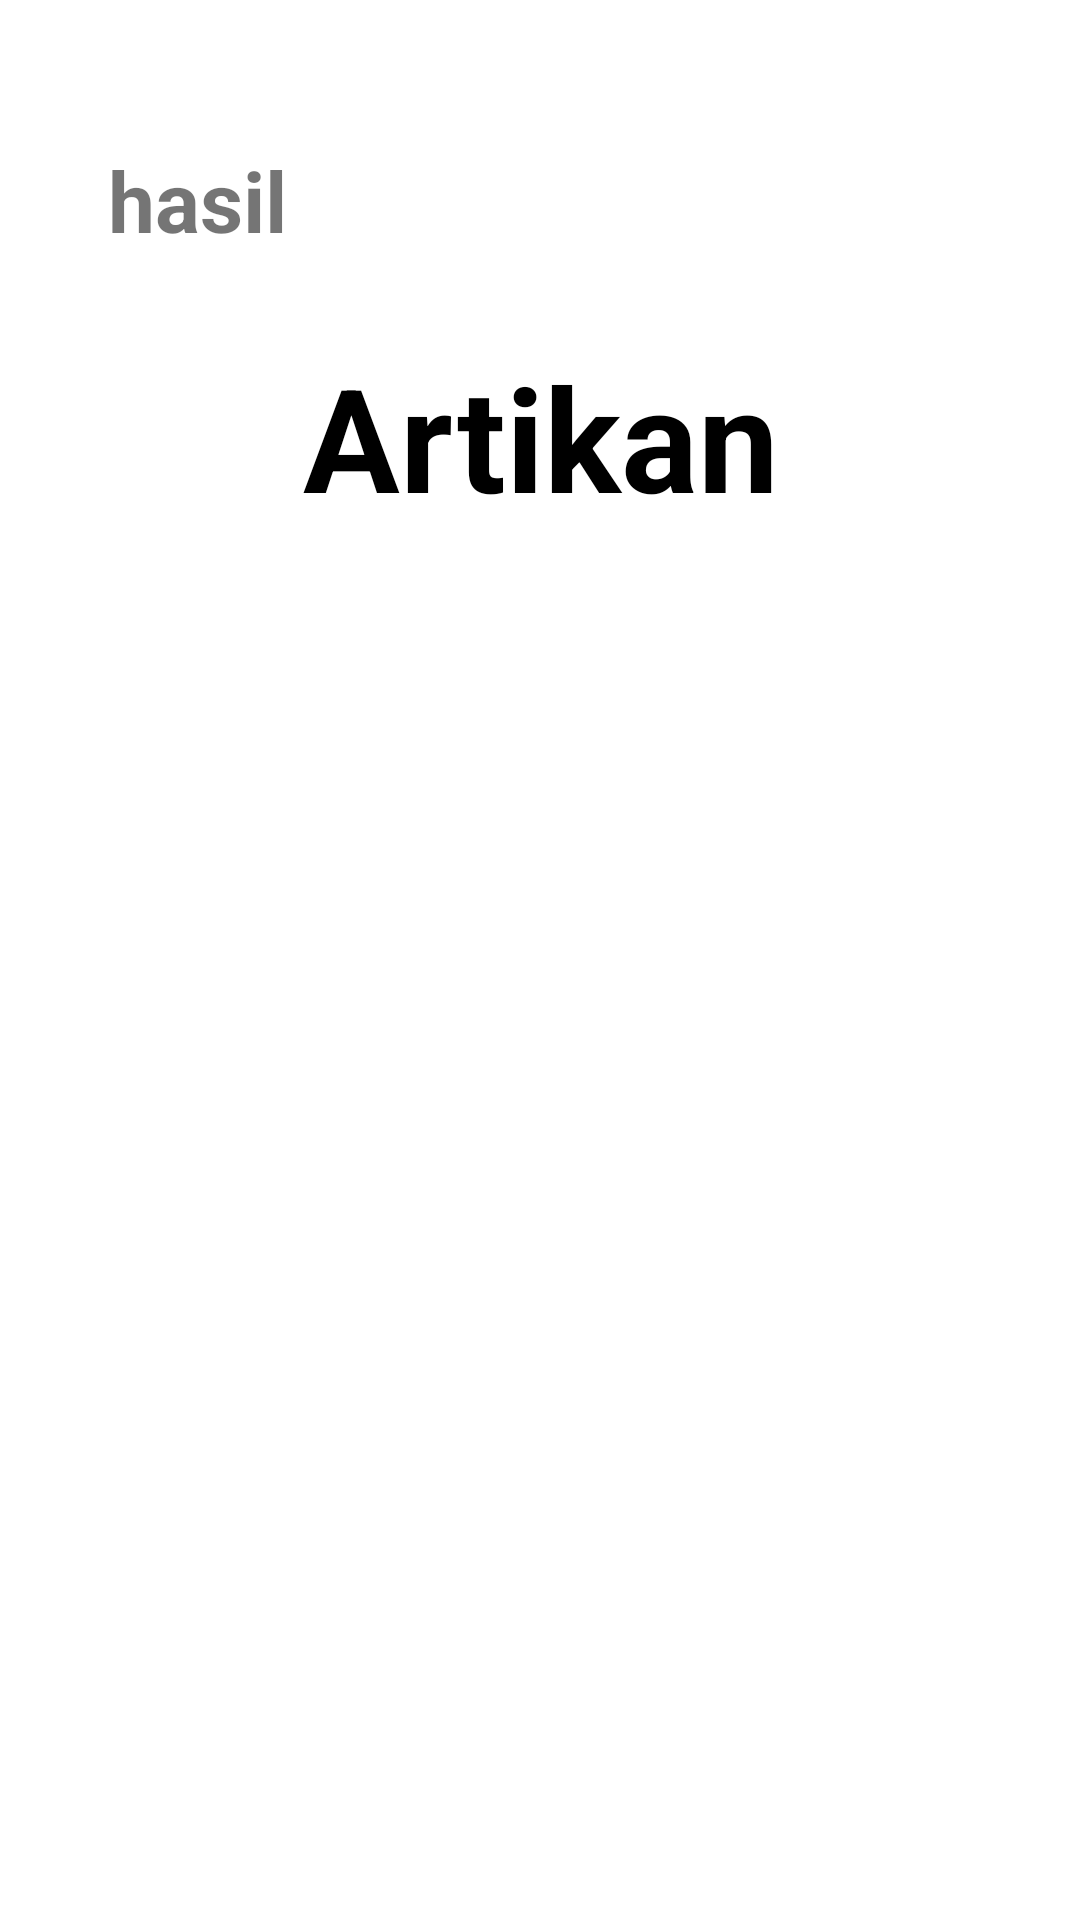

The Android layout XML behind this screen, and the referenced resources:
<!-- AndroidManifest.xml: application theme Theme.SignnaryCapstone -->
<!-- res/layout/activity_result.xml -->
<?xml version="1.0" encoding="utf-8"?>
<ScrollView xmlns:android="http://schemas.android.com/apk/res/android"
    xmlns:tools="http://schemas.android.com/tools"
    xmlns:app="http://schemas.android.com/apk/res-auto"
    android:layout_width="match_parent"
    android:layout_height="match_parent"
    android:layout_marginTop="20dp"
    tools:context=".activities.ResultActivity">

    <LinearLayout
        android:layout_width="match_parent"
        android:layout_height="wrap_content"
        android:orientation="vertical"
        android:padding="20dp">

        <ImageView
            android:id="@+id/result_image"
            android:layout_width="match_parent"
            android:layout_height="wrap_content"
            android:layout_marginTop="12dp"
            android:adjustViewBounds="true"
            android:scaleType="fitCenter"
            app:srcCompat="@drawable/ic_place_holder" />

        <TextView
            android:id="@+id/result_text"
            android:layout_width="match_parent"
            android:layout_height="wrap_content"
            android:layout_margin="16dp"
            android:text="@string/result"
            android:textSize="28sp"
            android:textStyle="bold" />

        <TextView
            android:id="@+id/result_label"
            android:layout_width="match_parent"
            android:layout_height="wrap_content"
            android:text="@string/analyze"
            android:textColor="@color/black"
            android:textStyle="bold"
            android:textSize="48dp"
            android:textAlignment="center"
            android:layout_marginTop="12dp"
            android:adjustViewBounds="true"
            android:scaleType="fitCenter" />
    </LinearLayout>
</ScrollView>
<!-- resources referenced by this layout -->
<resources>
  <color name="black">#FF000000</color>
  <string name="analyze">Artikan\n</string>
  <string name="result">hasil</string>
  <style name="Theme.SignnaryCapstone" parent="Theme.MaterialComponents.DayNight.NoActionBar" />
</resources>
